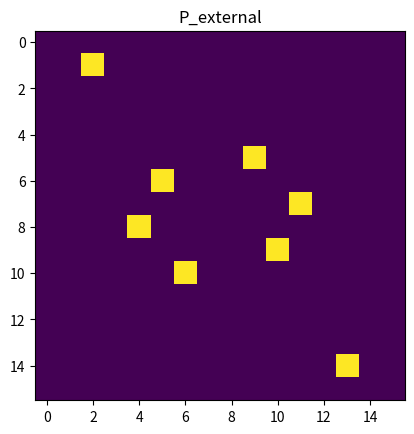

The script that saved this image:
import numpy as np
import matplotlib.pyplot as plt
from scipy.linalg import eig
import random
# nxn lattice with 4 internal sites
def construct_markov_chain_on_lattice(n):
    """
    Returns the adjacency matrix for an nxn lattice as descirbed in Tang et al (2021)
    """

    #####
    # Internal transitions
    #####
    
    P_internal = np.zeros((4*(n**2),4*(n**2)))

    for j in range(0, n):
        basis_vector = []

        for i in range(0, 2*n):
            basis_vector.append(i)
        basis_vector = [entry + j*4*n for entry in basis_vector]
        

        for idx in basis_vector[::2]:
            
            P_internal[idx, idx+1] = 1
            P_internal[idx+1, idx+1+len(basis_vector)] = 1
            P_internal[idx+1+len(basis_vector), idx+len(basis_vector)] = 1
            P_internal[idx+len(basis_vector), idx] = 1

    
    plt.imshow(P_internal)
    plt.title("P_internal")
    plt.show()

    #####
    # External transitions
    #####
    P_external = np.zeros((4*(n**2),4*(n**2)))
    

    #VERTICAL external transitions

    # initialize basis vector for vertical external transitions
    # the range is until n-1 because the bottom row does not have any vertical external transitions
    
    basis_vector = []

    # initialize basis vector for vertical transitions
    
    for j in range(0, n-1):
        basis_vector = []
        for _ in range(2*n, 4*n):
            basis_vector.append(_)
        
        basis_vector = [i+j*4*n for i in basis_vector]
        

        for idx in basis_vector[1::2]:
            P_external[idx, idx+2*n] = 1
        for idx in basis_vector[::2]:
            P_external[idx+2*n, idx] = 1
        
        

    #######
    #HORIZONTAL external transitions
    #######

    # initialize basis vector for horizontal tranisitions
    
    for j in range(0, n-1):
        basis_vector = []
        for _ in range(1, 4*n**2 - n + 1, 2*n):
            basis_vector.append(_)  #initialize horizontal basis vector
        
        basis_vector = [entry + j*2 for entry in basis_vector]
        


        for idx in basis_vector[1::2]:
            P_external[idx + 1, idx] = 1
            
        for idx in basis_vector[::2]:
            P_external[idx, idx + 1] = 1
        
            

    plt.imshow(P_external)
    plt.title("P_external")
    plt.show()
   

    return P_internal, P_external


n = 2
P_internal, P_external = construct_markov_chain_on_lattice(n)


gamma_int = 1
gamma_ext = 100

P_total = gamma_int * P_internal + gamma_ext * P_external

# We add a small diagonal matrix to the transition matrix
# I expect this to be physically relevant bc it is conceivable that sometimes no transition happens (just as in a gillespie algorithm right?)
P_total = P_total + 0 * np.identity(P_total.shape[0])

initial_state=random.randint(0, 4*(n**2))


'''
def construct_transition_matrix(S):

    # Get the number of nodes (rows/columns of the stoichiometric matrix)
    n = S.shape[0]
    
    # Initialize the transition matrix with zeros
    P = np.zeros((n, n))
    
    # Iterate over each row of the stoichiometric matrix
    for i in range(n):
        # Calculate the sum of absolute flux magnitudes out of node i (this will normalize the row)
        # This to account for the difference in the internal and external transition probabilities
        flux_sum = np.sum(np.abs(S[i, :]))
        
        # If there's no flux, skip to the next row (transition probability remains 0)
        if flux_sum == 0:
            print(f"there is not flux out of node {i}")
            continue
        
        # Normalize each element of the row by the total outgoing flux
        for j in range(n):
            P[i, j] = np.abs(S[i, j]) / flux_sum

    # After constructing the matrix, we ensure that each row sums to 1
    # Check and normalize rows where sum != 1
    for row in range(n):
        row_sum = np.sum(P[row, :])  # Sum the elements in the current row
        
        # If the row sum isn't 1, adjust the diagonal element to ensure the row sums to 1
        if row_sum != 1:
            # If there is flux, adjust the diagonal to make the row sum 1
            P[row, row] += 1 - row_sum

    
    
    plt.imshow(P)
    plt.title("transition matrix for the Markov chain")
    plt.show()
    

    
    return P
transition_matrix = construct_transition_matrix(P_total)



def simulate_markov_chain(P, initial_state, n_steps):
    print(f"intitial state = {initial_state}")
    n_states = P.shape[0]  # Number of states
    states = [initial_state]

    for _ in range(n_steps):
        current_state = states[-1]
        next_state = np.random.choice(n_states, p=P[current_state])
        states.append(next_state)
    print(f"simlutated {states=}")
    return states

n_steps = 500
trajectory = simulate_markov_chain(transition_matrix, initial_state=initial_state, n_steps=500)


import matplotlib.animation as animation
def visualize_markov_chain(trajectory, n_rows, n_cols):
    # Set up the figure and axis
    fig, ax = plt.subplots(figsize=(6, 6))
    
    # Create a scatter plot for the grid points
    grid_x, grid_y = np.meshgrid(np.arange(4*n_cols), np.arange(4*n_rows))
    ax.scatter(grid_y, n_rows - 1 - grid_x, s=10, c='b', label="Grid Points")  # Plot grid points
    
    # Create a scatter plot to represent the current state on the grid
    scatter = ax.scatter([], [], s=50, c='r', label="Current State")
    
    # Set up grid limits and labels
    ax.set_xlim(-0.5, n_cols - 0.5)
    ax.set_ylim(-0.5, n_rows - 0.5)
    ax.set_xticks(np.arange(0, n_cols, 1))
    ax.set_yticks(np.arange(0, n_rows, 1))
    ax.set_xticklabels([])
    ax.set_yticklabels([])
    
    # Animation update function
    def update(frame):
        x, y = divmod(trajectory[frame], n_cols)
        scatter.set_offsets([y, n_rows - 1 - x])
        return scatter,
    
    # Create the animation
    ani = animation.FuncAnimation(fig, update, frames=len(trajectory), interval=200, blit=True)
    
    
    # Add grid point and animation legend
    ax.legend(loc="upper left")
    plt.title(f"Markov Chain on Grid. {gamma_int=} and {gamma_ext=}. Grid size: {n} by {n}")
    plt.show()
    
    #save animation
    #writervideo = animation.FFMpegWriter(fps=2) 
    #ani.save('chemical_network_edge_modes.mp4', writer=writervideo) 
    plt.close() 

# Visualize the running of the Markov chain on the grid (6x8 grid)
visualize_markov_chain(trajectory, n_rows=n*2, n_cols=n*2)


def compute_occupancy_distribution(trajectory, lattice_size, initial_state):
    """
    Takes a trajectory of a Markov chain on a lattice and compute where the systems spends time
    """

    counter = np.zeros(lattice_size**2)
    
    for idx in trajectory:
        counter[idx] += 1
    
    plt.bar(np.arange(lattice_size**2), counter, edgecolor='black')
    plt.xticks(np.arange(lattice_size**2), labels=np.arange(lattice_size**2))
    plt.title(f"distribution of state occupancy. {n_steps=}, {gamma_int=}, {gamma_ext=}")
    plt.ylabel("counts")
    plt.xlabel("states in Markov chain")
    #plt.show()
    
    plt.clf()
    reshaped_counter = counter.reshape((lattice_size,lattice_size))
    plt.imshow(reshaped_counter)
    plt.colorbar()
    plt.title(f"heatmap of occupancy for a {n}x{n} lattice. {n_steps=}, {gamma_int=}, {gamma_ext=}, {initial_state=}")
    #plt.savefig(f"{gamma_ext}.png")
    plt.show()
    
    return counter

compute_occupancy_distribution(trajectory, lattice_size=2*n, initial_state=initial_state)



def compute_stationary_distribution(P, lattice_size):
    eigenvals, eigenvecs = np.linalg.eig(P.T)

    idx = np.isclose(eigenvals, 1)

    stationary_dist = abs(eigenvecs[:, idx])
    

    stationary_dist_reshaped = stationary_dist.reshape((lattice_size, lattice_size))
    
    plt.imshow(stationary_dist_reshaped)
    
    plt.title(f"stationary distribution for a {n}x{n} lattice. {gamma_int=}, {gamma_ext=}")
    plt.colorbar()
    plt.show()
    return stationary_dist

compute_stationary_distribution(transition_matrix, lattice_size=2*n)
'''



'''
for _ in np.arange(1, 15, 0.5):
    gamma_ext = _ 
    P_total = gamma_int * P_internal + gamma_ext * P_external
    transition_matrix = construct_transition_matrix(P_total)
    n_steps = 200
    initial_state=36
    trajectory = simulate_markov_chain(transition_matrix, initial_state=36, n_steps=200)
    compute_occupancy_distribution(trajectory, lattice_size=2*n, initial_state=initial_state)
'''


######
# Use a master equation to learn more about the stationary distribution of the system
# The solutions of the ODEs all diverge, it doesn't seem very workable
######

from scipy.integrate import odeint
from scipy.integrate import solve_ivp

def solve_system_of_odes(n, P_internal, P_external, P_total):
    # Step 1: Compute the degree matrix
    adjacency_matrix = P_internal + P_external
    degree_matrix = np.zeros((4 * (n**2), 4 * (n**2)))
    
    for i in range(adjacency_matrix.shape[0]):
        degree = np.sum(adjacency_matrix[i, :])
        degree_matrix[i, i] = degree
        

    # Step 2: Compute the Laplacian matrix W
    W = P_total - degree_matrix
    print(f"{W=}")
    # Step 3: Define the system of ODEs (the master equation)
    def dpdt(p, t, W):
        print(f"{np.dot(W,p)=}")
        return np.dot(W, p)

    # Step 4: Set initial conditions (random in this case)
    initial_conditions = np.zeros(4 * (n**2))
    for i in range(len(initial_conditions) - 1):
        initial_conditions[i] = random.uniform(1, 2)

    # Step 5: Define the time grid
    t = np.linspace(0, 0.5, 1000)  # Adjust the time range as needed

    # Step 6: Solve the system using odeint
    solution = odeint(dpdt, initial_conditions, t, args=(W,))

    # Step 7: Plot the solution
    plt.figure(figsize=(10, 6))

    # Loop through each function (column of the solution matrix)
    for i in range(solution.shape[1]):
        plt.plot(t, solution[:, i], label=f"Node {i+1}")

    # Add labels and title
    plt.xlabel('Time')
    plt.ylabel('Concentration of node')
    plt.title('Solutions of the Master Equation')

    # Add legend
    plt.legend()

    # Show the plot
    plt.show()

#solve_system_of_odes(n, P_internal, P_external, P_total)


#####
# Now try to simulate the lattice using a Gillespie algorithm
#####


# Define concentrations for each node
concentrations = [[0] for _ in range(4 * (n**2))]
concentrations[0][0] = 1

'''
non_zero_internal = [np.nonzero(P_internal[:, i])[0] for i in range(P_internal.shape[1])]
non_zero_external = [np.nonzero(P_external[:, i])[0] for i in range(P_external.shape[1])]

def rates(P_internal, P_external, concentrations, non_zero_internal, non_zero_external):
    rates = np.zeros(P_internal.shape[0])  # Use numpy for faster array operations
    num_nodes = P_internal.shape[0]
    
    for i in range(num_nodes):
        # INTERNAL
        if len(non_zero_internal[i]) > 0:
            non_zero_idx = non_zero_internal[i][0]
            rates[i] += P_internal[non_zero_idx, i] * concentrations[non_zero_idx][-1]
        
        # EXTERNAL
        if len(non_zero_external[i]) > 0:
            non_zero_idx = non_zero_external[i][0]
            rates[i] += P_external[non_zero_idx, i] * concentrations[non_zero_idx][-1]
    
    for j in range(num_nodes):
        # INTERNAL
        if len(non_zero_internal[j]) > 0:
            non_zero_idx = non_zero_internal[j][0]
            rates[j] += -P_internal[j, non_zero_idx] * concentrations[non_zero_idx][-1]
        
        # EXTERNAL
        if len(non_zero_external[j]) > 0:
            non_zero_idx = non_zero_external[j][0]
            rates[j] += -P_external[j, non_zero_idx] * concentrations[non_zero_idx][-1]
    
    return rates
'''

# the rates array is computed incorrectly. For each node, there should be TWO events: depletion and addition. Now there is only one entry per node. 

def rates(P_internal, P_external, concentrations):
    rates_gain = [0] * P_internal.shape[0]
    rates_loss = [0] * P_internal.shape[0]
    num_nodes = P_internal.shape[0]
    
    
    # Rows of P_internal and P_external
    # popoulate rates_gain
    for i in range(num_nodes):
        # INTERNAL: non-zero column indices
        column = P_internal[:, i]
        non_zero_indices = np.nonzero(column)[0]    # there is only 1 non zero entry (no backwards reactions)
        if non_zero_indices.size > 0:
            non_zero_idx = non_zero_indices[0]
            rates_gain[i] += gamma_int * concentrations[non_zero_idx][-1]
            

        # EXTERNAL: non-zero column indices
        column_ext = P_external[:, i]
        non_zero_indices = np.nonzero(column_ext)[0]
        if non_zero_indices.size > 0:
            non_zero_idx = non_zero_indices[0]
            rates_gain[i] += gamma_ext * concentrations[non_zero_idx][-1]
            

    
    # Columns of P_internal and P_external
    # The events associated with these are the removal of a unit of concentration
    # populate rates_loss
    for j in range(num_nodes):
        # INTERNAL: non-zero row indices
        row = P_internal[j, :]
        non_zero_indices = np.nonzero(row)[0]
        if non_zero_indices.size > 0:
            non_zero_idx = non_zero_indices[0]
            rates_loss[j] += gamma_int * concentrations[non_zero_idx][-1]
          
        # EXTERNAL: non-zero row indices
        row_ext = P_external[j, :]
        non_zero_indices = np.nonzero(row_ext)[0]
        if non_zero_indices.size > 0:
            non_zero_idx = non_zero_indices[0]
            rates_loss[j] += gamma_ext * concentrations[non_zero_idx][-1]
            
    # Interleave the arrays
    rates_total = np.empty(len(rates_gain) + len(rates_loss))
    rates_total[0::2] = rates_gain  # Fill even indices 
    rates_total[1::2] = rates_loss  # Fill odd indices

    print(f"{rates_total=}, {len(rates_total)=}")
    return rates_total



time = [0]
t_final = 1

while time[-1] < t_final:
    
    '''
    # get the current rates
    rate_values = rates(P_internal, P_external, concentrations)
    print(f"{rate_values=}")
    # When will the next event happen?
    rate_sum = sum(rate_values)
    print(f"{rate_sum=}")
    tau = np.random.exponential(scale=1/rate_sum)
    time.append(time[-1] + tau)

    # Which event will happen?
    # List all the possible events
    rand = random.uniform(0,1)

    
    if rand * rate_sum < rate_values[0]:
        concentrations[0] = np.concatenate([concentrations[0], [concentrations[0][-1] + 1]])

        # the rest doesn't change
        for idx in range(1, len(concentrations) - 1):
            concentrations[idx] = np.concatenate([concentrations[idx], concentrations[idx]])

    elif rand * rate_sum > rate_values[0] and rand * rate_sum < sum(rate_values[:2]):
        concentrations[0] = np.concatenate([concentrations[0], [concentrations[0][-1] - 1]])

        for idx in range(1, len(concentrations) - 1):
            concentrations[idx] = np.concatenate([concentrations[idx], concentrations[idx]])
    '''

    
    # Compute rates
    rate_values = rates(P_internal, P_external, concentrations)
    
    # When will the next event happen?
    rate_sum = sum(rate_values)
    tau = 1/rate_sum * np.log(1/(np.random.random()))
    time.append(time[-1] + tau)

    # Select the next event
    rand = random.uniform(0, 1)
    cumulative_rates = np.cumsum(rate_values)
    print(f"{cumulative_rates=}")
    selected_event = np.searchsorted(cumulative_rates, rand * rate_sum)
    print(f"{selected_event=}")
    #TODO: somehow the concentrations become negative at longer times and the selected event is always event 8. I don't know why
    
    
    
    node = selected_event % P_internal.shape[0] # the lattice size
    loss_or_gain = selected_event % 2   # gain (mod2 =0) or loss (mod2 =1)
    print(f"{node=}, {loss_or_gain=}")

    if loss_or_gain == 0:
        concentrations[node][-1] += 1
    elif loss_or_gain == 1:
        print(f"LOSING CONCENTRATION")
        concentrations[node][-1] -= 1
        

    #and all the other nodes stay the same
    for i in range(len(concentrations)):
        if i != selected_event % P_internal.shape[0]:
            concentrations[i].append(concentrations[i][-1])
            print(f"{i=} and {concentrations[i][-1]=}")

    '''
    # Update concentrations for the selected event
    # TODO: is the event selection correct?
    if rand * rate_sum < cumulative_rates[selected_event % P_internal.shape[0]] and selected_event % 2 == 0:
        concentrations[selected_event].append(concentrations[selected_event][-1] + 1)
    elif rand * rate_sum < cumulative_rates[selected_event % P_internal.shape[0]] and selected_event % 2 == 1:
        concentrations[selected_event].append(concentrations[selected_event][-1] - 1)
        print("concentration decreases!")
    '''
    '''
    elif concentrations[selected_event][-1] > cumulative_rates[selected_event] and concentrations[selected_event][-1] < cumulative_rates[selected_event + 1] and :
        # TODO: This elif statement never gets executed 
        concentrations[selected_event].append(concentrations[selected_event][-1] - 1)
        '''
    '''
    # Update concentrations for unchanged nodes
    for i in range(len(concentrations)):
        if i != selected_event % P_internal.shape[0]:
            concentrations[i].append(concentrations[i][-1])
    '''
    
    

    
    print(f"time: {time[-1]}")
    print(f"{rate_sum=}")



    





    